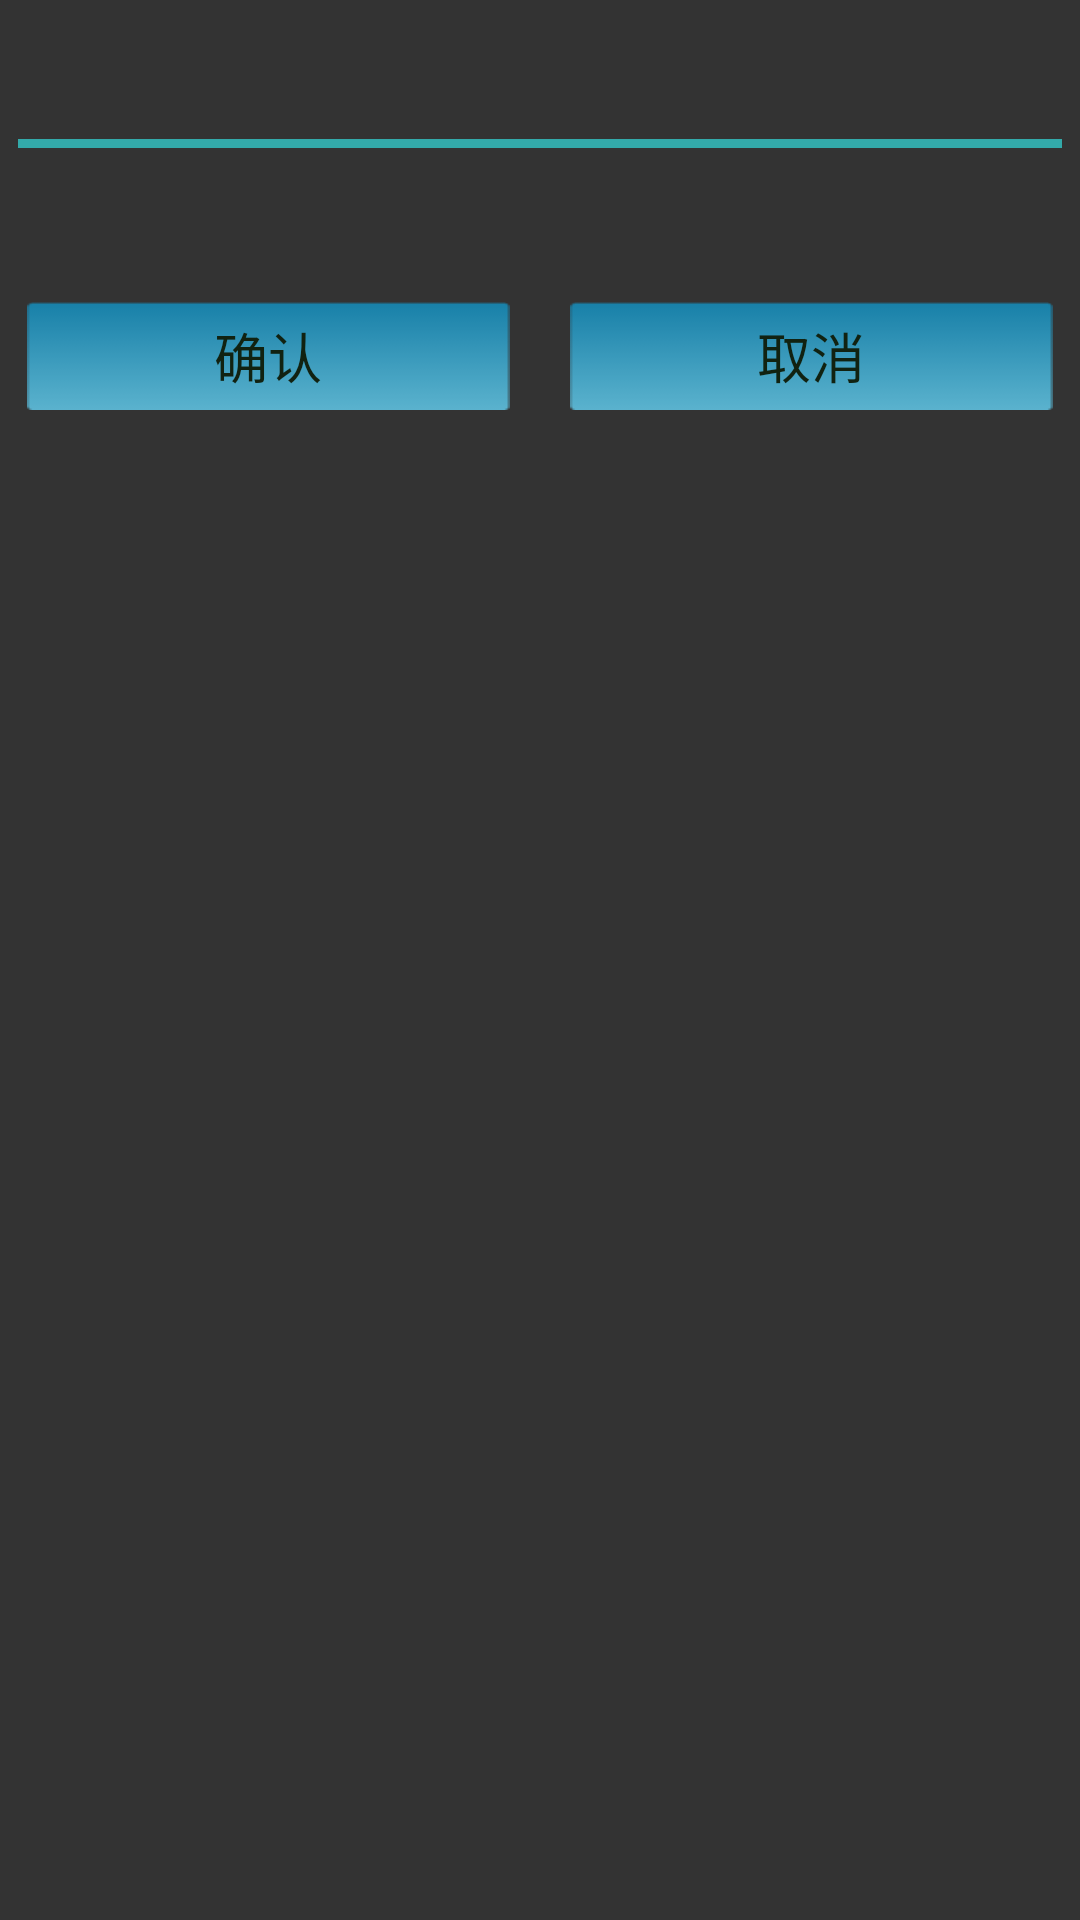

Android layout source for this screen:
<!-- AndroidManifest.xml: application theme AppTheme -->
<!-- res/layout/dialog_info.xml -->
<LinearLayout xmlns:android="http://schemas.android.com/apk/res/android"
    android:id="@+id/container"
    android:layout_width="match_parent"
    android:layout_height="match_parent"
    android:background="@color/dark_gray_bk"
    android:orientation="vertical"
    android:padding="6dp" >

    <TextView
        android:id="@+id/title"
        android:layout_width="match_parent"
        android:layout_height="wrap_content"
        android:layout_marginTop="8dp"
        android:textAppearance="?android:attr/textAppearanceMedium"
        android:textColor="@color/bright_blue" />

    <View
        android:layout_width="match_parent"
        android:layout_height="3dp"
        android:layout_marginBottom="8dp"
        android:layout_marginTop="8dp"
        android:background="@color/bright_blue" />

    <TextView  android:id="@+id/content"
        android:layout_width="match_parent"
        android:layout_height="wrap_content"
        android:layout_marginTop="8dp"
        android:textAppearance="?android:attr/textAppearanceMedium"
        android:textColor="@color/white_text" />

    <LinearLayout
        android:layout_width="match_parent"
        android:layout_height="wrap_content"
        android:layout_marginTop="8dp"
        android:orientation="horizontal"
        android:padding="3dp" >

        <Button
            android:id="@+id/btn_confirm"
            style="?android:attr/buttonBarButtonStyle"
            android:layout_width="0dp"
            android:layout_height="36dp"
            android:layout_marginRight="10dp"
            android:layout_weight="1"
            android:background="@drawable/btn_possitive"
            android:checked="true"
            android:text="@string/confirm"
            android:textAppearance="?android:attr/textAppearanceMedium"
            android:textColor="@color/black_text" />

        <Button
            android:id="@+id/btn_cancel"
            style="?android:attr/buttonBarButtonStyle"
            android:layout_width="0dp"
            android:layout_height="36dp"
            android:layout_marginLeft="10dp"
            android:layout_weight="1"
            android:background="@drawable/btn_possitive"
            android:text="@string/cancel"
            android:textAppearance="?android:attr/textAppearanceMedium"
            android:textColor="@color/black_text" />
    </LinearLayout>

</LinearLayout>
<!-- resources referenced by this layout -->
<resources>
  <color name="black_text">#121</color>
  <color name="bright_blue">#3aa</color>
  <color name="dark_gray_bk">#333</color>
  <color name="white_text">#eee</color>
  <!-- drawable btn_possitive (drawable) -->
  <?xml version="1.0" encoding="utf-8"?>
  
  <selector xmlns:android="http://schemas.android.com/apk/res/android">
  
      <item android:drawable="@drawable/btn_possitive_down" android:state_pressed="true"></item>
      <item android:drawable="@drawable/btn_possitive_up" android:state_pressed="false"></item>
  
  </selector>
  <string name="cancel">取消</string>
  <string name="confirm">确认</string>
  <style name="AppTheme" parent="AppBaseTheme">
          
      </style>
  <!-- drawable btn_possitive_down: png bitmap (drawable-xhdpi, 3198 bytes) -->
  <!-- drawable btn_possitive_up: png bitmap (drawable-xhdpi, 494 bytes) -->
  <style name="AppBaseTheme" parent="android:Theme.Light">
          
      </style>
</resources>
